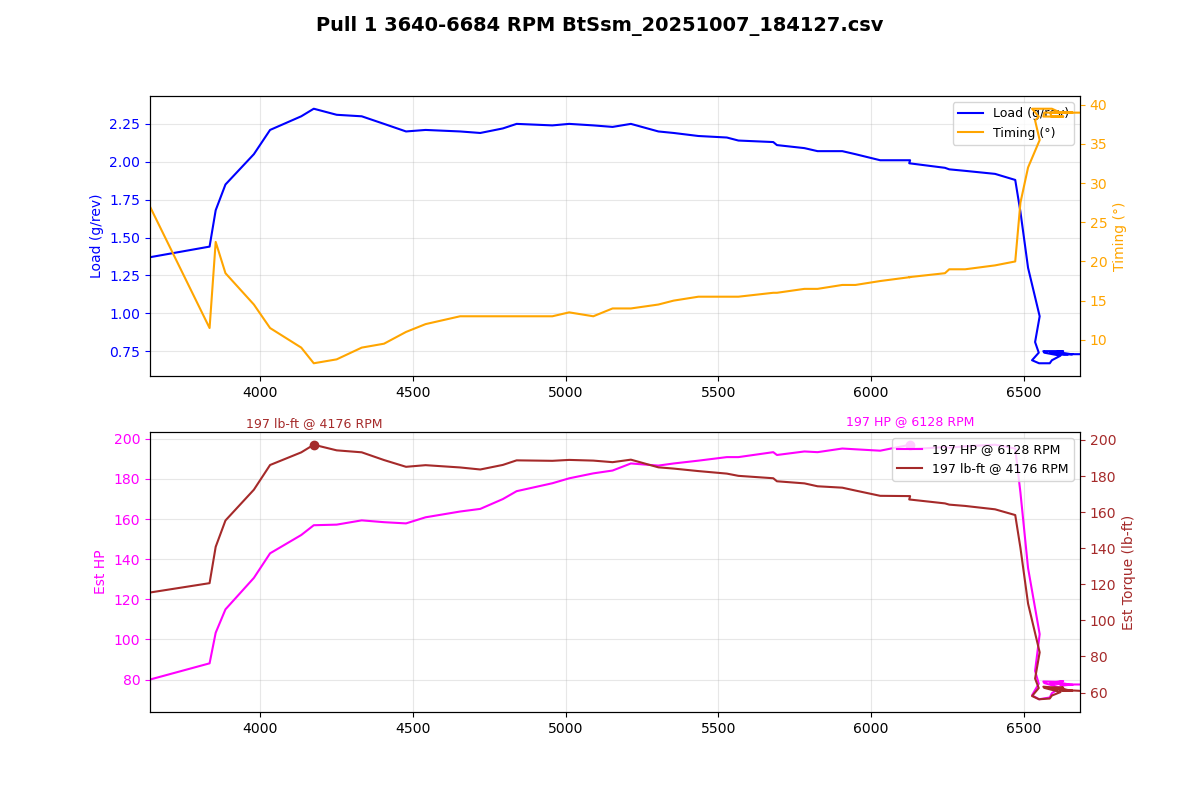

Source data for this figure (header and first rows):
Time (msec), AFR (lambda), AFR Target (lambda), Boost (psi), Boost Target (psi), Coolant (degF), FKC (deg), FLKC (deg), Fuel correct (%), Fuel learn (%), Fuel pump DC (%), IAM, Injector DC (%), Injector PW (ms), Intake (degF), Load (g/rev), MAF (g/s), Req TQ, RPM, Speed (mph), TGV left (V), TGV right (V), Throttle pedal (%), Throttle plate (%)
112705, 0.95, 0.87, -0.1, 5.3, 177, 0.00, 0.00, -0.0, 0.00, 100.0, 1.000, 24.0, 7.9, 91, 1.37, 83.34, 348.4, 3640, 36.7, 3.66, 3.64, 100.0, 100.0
112805, 1.03, 0.85, 2.3, 13.4, 177, 0.00, 0.00, -0.0, 0.00, 100.0, 1.000, 27.8, 8.7, 91, 1.44, 91.75, 350, 3835, 36.7, 3.66, 3.66, 100.0, 100.0
112907, 0.95, 0.82, 4.1, 13.2, 177, 0.00, 0.00, -0.0, 0.00, 100.0, 1.000, 33.7, 10.5, 91, 1.68, 107.6, 350, 3855, 37.3, 3.66, 3.66, 100.0, 100.0
113010, 0.88, 0.80, 6.1, 13.2, 177, 0.00, 0.00, -0.0, 0.00, 100.0, 1.000, 38.2, 11.8, 91, 1.85, 119.8, 350, 3887, 37.9, 3.66, 3.66, 100.0, 100.0
113119, 0.83, 0.78, 8.3, 13.1, 177, 0.00, 0.00, -0.0, 0.00, 100.0, 1.000, 43.4, 13.1, 91, 2.05, 136.1, 350, 3980, 38.5, 3.66, 3.66, 100.0, 100.0
113213, 0.78, 0.77, 10.6, 13.0, 177, 0.00, 0.00, -0.0, 0.00, 100.0, 1.000, 49.1, 14.6, 91, 2.21, 148.9, 350, 4033, 39.1, 3.66, 3.66, 100.0, 100.0
113316, 0.75, 0.77, 12.3, 13.0, 177, 0.00, 0.00, -0.0, 0.00, 100.0, 1.000, 53.1, 15.4, 91, 2.30, 158.4, 350, 4135, 39.8, 3.66, 3.66, 100.0, 100.0
113417, 0.75, 0.79, 13.3, 12.8, 177, 0.00, 0.00, -0.0, 0.00, 100.0, 1.000, 54.3, 15.6, 91, 2.35, 163.5, 350, 4176, 40.4, 3.66, 3.66, 100.0, 100.0
113518, 0.75, 0.79, 13.6, 12.8, 177, 0.00, 0.00, -0.0, 0.00, 100.0, 1.000, 54.6, 15.4, 91, 2.31, 163.8, 350, 4251, 41.0, 3.66, 3.66, 100.0, 100.0
113621, 0.75, 0.80, 13.2, 12.7, 177, 0.00, 0.00, -0.0, 0.00, 100.0, 1.000, 54.5, 15.1, 91, 2.30, 166, 350, 4333, 42.3, 3.66, 3.66, 100.0, 100.0
113723, 0.75, 0.80, 12.8, 12.5, 177, 0.00, 0.00, -0.0, 0.00, 100.0, 1.000, 54.3, 14.8, 89, 2.25, 165, 350, 4406, 42.9, 3.66, 3.66, 100.0, 100.0
113829, 0.75, 0.81, 12.1, 12.5, 177, 0.00, 0.00, -0.0, 0.00, 100.0, 1.000, 54.5, 14.6, 89, 2.20, 164.4, 350, 4478, 43.5, 3.66, 3.66, 100.0, 100.0
113927, 0.75, 0.81, 11.4, 12.5, 177, 0.00, 0.00, -0.0, 0.00, 100.0, 1.000, 54.1, 14.3, 89, 2.21, 167.6, 350, 4542, 44.1, 3.66, 3.66, 100.0, 100.0
114030, 0.75, 0.82, 11.1, 12.5, 177, 0.00, 0.00, -0.0, 0.00, 100.0, 1.000, 55.5, 14.3, 89, 2.20, 170.6, 350, 4655, 44.7, 3.66, 3.66, 100.0, 100.0
114133, 0.75, 0.82, 10.9, 12.5, 177, 0.00, 0.00, -0.0, 0.00, 100.0, 1.000, 55.5, 14.1, 89, 2.19, 171.9, 350, 4721, 45.4, 3.66, 3.66, 100.0, 100.0
114233, 0.75, 0.82, 11.0, 12.5, 177, 0.00, 0.00, -0.0, 0.00, 100.0, 1.000, 57.1, 14.3, 89, 2.22, 177.1, 350, 4795, 46.6, 3.66, 3.66, 100.0, 100.0
114335, 0.75, 0.82, 11.2, 12.5, 177, 0.00, 0.00, -0.0, 0.00, 100.0, 1.000, 57.7, 14.3, 89, 2.25, 181.1, 350, 4840, 47.2, 3.64, 3.66, 100.0, 100.0
114437, 0.75, 0.82, 11.4, 12.5, 177, 0.00, 0.00, -0.0, 0.00, 100.0, 1.000, 59.1, 14.3, 89, 2.24, 185.3, 350, 4957, 47.8, 3.64, 3.66, 100.0, 100.0
114539, 0.75, 0.82, 11.7, 12.5, 177, 0.00, 0.00, -0.0, 0.00, 100.0, 1.000, 59.7, 14.3, 89, 2.25, 187.8, 350, 5012, 48.5, 3.66, 3.66, 100.0, 100.0
114642, 0.75, 0.82, 11.8, 12.6, 177, 0.00, 0.00, -0.0, 0.00, 100.0, 1.000, 61.9, 14.6, 89, 2.24, 190.4, 350, 5091, 49.1, 3.66, 3.66, 100.0, 100.0
114745, 0.75, 0.82, 11.8, 12.6, 177, 0.00, 0.00, -0.0, 0.00, 100.0, 1.000, 61.4, 14.3, 89, 2.23, 191.9, 350, 5154, 49.7, 3.66, 3.66, 100.0, 100.0
114845, 0.75, 0.82, 11.7, 12.6, 177, 0.00, 0.00, -0.0, 0.00, 100.0, 1.000, 62.1, 14.3, 89, 2.25, 195.5, 350, 5214, 51.0, 3.66, 3.66, 100.0, 100.0
114949, 0.75, 0.82, 11.6, 12.7, 177, 0.00, 0.00, -0.0, 0.00, 100.0, 1.000, 62.3, 14.1, 89, 2.20, 194.4, 350, 5304, 51.6, 3.66, 3.66, 100.0, 100.0
115049, 0.75, 0.82, 11.4, 12.7, 177, 0.00, 0.00, -0.0, 0.00, 100.0, 1.000, 62.9, 14.1, 87, 2.19, 195.5, 350, 5354, 52.2, 3.66, 3.66, 100.0, 100.0
115150, 0.75, 0.82, 11.2, 12.8, 177, 0.00, 0.00, -0.0, 0.00, 100.0, 1.000, 62.5, 13.8, 87, 2.17, 197, 350, 5435, 52.8, 3.66, 3.66, 100.0, 100.0
115254, 0.75, 0.82, 11.0, 12.8, 177, 0.00, 0.00, -0.0, 0.00, 100.0, 1.000, 63.6, 13.8, 87, 2.16, 198.8, 350, 5528, 53.4, 3.66, 3.66, 100.0, 100.0
115354, 0.75, 0.82, 10.8, 12.9, 177, 0.00, 0.00, -0.0, 0.00, 100.0, 1.000, 64.0, 13.8, 87, 2.14, 198.8, 350, 5566, 54.1, 3.66, 3.66, 100.0, 100.0
115457, 0.75, 0.82, 10.6, 12.9, 177, 0.00, 0.00, -0.0, 0.00, 100.0, 1.000, 64.4, 13.6, 87, 2.13, 201.4, 350, 5680, 54.7, 3.66, 3.66, 100.0, 100.0
115558, 0.75, 0.82, 10.5, 13.0, 177, 0.00, 0.00, -0.0, 0.00, 100.0, 1.000, 64.5, 13.6, 87, 2.11, 199.9, 350, 5692, 55.3, 3.66, 3.66, 100.0, 100.0
115662, 0.75, 0.82, 10.4, 12.7, 177, 0.00, 0.00, -0.0, 0.00, 100.0, 1.000, 65.5, 13.6, 87, 2.09, 201.8, 350, 5782, 55.9, 3.66, 3.66, 100.0, 100.0
115762, 0.75, 0.82, 10.2, 12.6, 177, 0.00, 0.00, -0.0, 0.00, 100.0, 1.000, 64.6, 13.3, 87, 2.07, 201.4, 350, 5825, 57.2, 3.66, 3.66, 100.0, 100.0
115868, 0.75, 0.82, 10.0, 12.5, 177, 0.00, 0.00, -0.0, 0.00, 100.0, 1.000, 65.5, 13.3, 87, 2.07, 203.3, 350, 5906, 57.2, 3.66, 3.66, 100.0, 100.0
115967, 0.75, 0.82, 9.9, 12.1, 177, 0.00, 0.00, -0.0, 0.00, 100.0, 1.000, 64.9, 13.1, 87, 2.05, 202.9, 350, 5949, 57.8, 3.66, 3.66, 100.0, 100.0
116073, 0.75, 0.82, 9.8, 12.0, 177, 0.00, 0.00, -0.0, 0.00, 100.0, 1.000, 65.8, 13.1, 86, 2.01, 202.2, 349.2, 6030, 59.0, 3.66, 3.66, 100.0, 100.0
116171, 0.75, 0.82, 9.6, 11.9, 177, 0.00, 0.00, -0.0, 0.00, 100.0, 1.000, 66.9, 13.1, 86, 2.01, 205.3, 348.7, 6128, 59.0, 3.66, 3.66, 100.0, 100.0
116272, 0.75, 0.82, 9.5, 11.9, 177, 0.00, 0.00, -0.0, 0.00, 100.0, 1.000, 65.3, 12.8, 86, 1.99, 202.9, 347.1, 6125, 59.7, 3.66, 3.66, 100.0, 100.0
116376, 0.75, 0.82, 9.3, 11.8, 177, 0.00, 0.00, -0.0, 0.00, 100.0, 1.000, 66.6, 12.8, 86, 1.96, 204.1, 346, 6242, 60.3, 3.66, 3.66, 100.0, 100.0
116479, 0.75, 0.82, 9.1, 11.6, 177, 0.00, 0.00, -0.0, 0.00, 100.0, 1.000, 66.7, 12.8, 86, 1.95, 203.7, 345.1, 6256, 60.9, 3.66, 3.66, 100.0, 100.0
116577, 0.75, 0.82, 9.0, 11.5, 177, 0.00, 0.00, -0.0, 0.00, 100.0, 1.000, 67.3, 12.8, 86, 1.94, 204.5, 344, 6308, 61.5, 3.66, 3.66, 100.0, 100.0
116681, 0.75, 0.82, 8.8, 11.4, 177, 0.00, 0.00, -0.0, 0.00, 100.0, 1.000, 66.7, 12.5, 86, 1.92, 205.3, 335.3, 6406, 62.1, 3.66, 3.66, 100.0, 100.0
116782, 0.75, 0.82, 8.7, 11.4, 177, 0.00, 0.00, -0.0, 0.00, 100.0, 1.000, 66.3, 12.3, 86, 1.88, 203.3, 146.7, 6472, 62.8, 3.66, 3.66, 100.0, 89.8
116886, 0.75, 0.83, 8.0, 11.2, 177, 0.00, 0.00, -0.0, 0.00, 100.0, 1.000, 38.9, 7.2, 86, 1.67, 180.5, 86.63, 6489, 63.4, 3.66, 3.66, 100.0, 32.9
116989, 0.75, 1.17, 3.3, 4.5, 177, 0.00, 0.00, -0.0, 0.00, 100.0, 1.000, 45.6, 8.4, 86, 1.30, 141.2, 111.2, 6514, 63.4, 3.66, 3.66, 100.0, 29.8
117088, 0.75, 0.90, 1.9, -1.1, 177, 0.00, 0.00, -0.0, 0.00, 100.0, 1.000, 37.7, 6.9, 86, 0.98, 106.9, 57.00, 6552, 63.4, 3.66, 3.66, 100.0, 27.1
117190, 0.75, 0.89, -0.7, -5.7, 177, 0.00, 0.00, -0.0, 0.00, 100.0, 1.000, 32.1, 5.9, 86, 0.81, 87.82, 57.00, 6537, 64.0, 3.66, 3.66, 100.0, 28.6
117293, 0.75, 0.82, -3.9, -5.7, 177, 0.00, 0.00, -0.0, 0.00, 100.0, 1.000, 30.6, 5.6, 86, 0.74, 81.15, 57.00, 6549, 64.0, 3.66, 3.66, 100.0, 27.1
117394, 0.75, 0.82, -5.2, -5.7, 177, 0.00, 0.00, -0.0, 0.00, 100.0, 1.000, 27.7, 5.1, 84, 0.69, 75.15, 57.00, 6527, 64.0, 3.66, 3.66, 100.0, 27.1
117498, 0.75, 0.83, -5.7, -5.7, 179, 0.00, 0.00, -0.0, 0.00, 100.0, 1.000, 26.7, 4.9, 84, 0.67, 73.09, 57.00, 6550, 64.0, 3.66, 3.66, 100.0, 27.1
117599, 0.75, 0.83, -5.9, -5.7, 179, 0.00, 0.00, -0.0, 0.00, 100.0, 1.000, 26.9, 4.9, 84, 0.67, 74.02, 57.00, 6585, 64.0, 3.66, 3.66, 100.0, 27.1
117701, 0.75, 0.83, -5.8, -5.7, 179, 0.00, 0.00, -0.0, 0.00, 100.0, 1.000, 26.9, 4.9, 84, 0.69, 76.27, 57.00, 6592, 64.0, 3.66, 3.66, 100.0, 27.1
117805, 0.75, 0.82, -5.5, -5.7, 179, 0.00, 0.00, -0.0, 0.00, 100.0, 1.000, 28.1, 5.1, 84, 0.72, 79.09, 57.00, 6620, 64.0, 3.66, 3.66, 100.0, 27.1
117904, 0.75, 0.82, -5.2, -5.7, 179, 0.00, 0.00, -0.0, 0.00, 100.0, 1.000, 29.6, 5.4, 84, 0.74, 81.52, 57.00, 6567, 64.0, 3.66, 3.66, 100.0, 27.1
118007, 0.75, 0.82, -5.0, -5.7, 179, 0.00, 0.00, -0.0, 0.00, 100.0, 1.000, 29.5, 5.4, 84, 0.75, 82.32, 57.00, 6564, 64.0, 3.66, 3.66, 100.0, 27.1
118109, 0.75, 0.82, -4.9, -5.7, 179, 0.00, 0.00, -0.0, 0.00, 100.0, 1.000, 29.8, 5.4, 84, 0.75, 82.12, 57.00, 6613, 64.0, 3.66, 3.66, 100.0, 27.1
118213, 0.75, 0.82, -4.8, -5.7, 179, 0.00, 0.00, -0.0, 0.00, 100.0, 1.000, 29.8, 5.4, 84, 0.75, 82.53, 57.00, 6629, 64.6, 3.66, 3.66, 100.0, 27.1
118312, 0.75, 0.82, -4.8, -5.7, 179, 0.00, 0.00, -0.0, 0.00, 100.0, 1.000, 29.7, 5.4, 84, 0.74, 81.73, 57.00, 6590, 64.6, 3.66, 3.66, 100.0, 27.1
118415, 0.75, 0.82, -4.9, -5.7, 179, 0.00, 0.00, -0.0, 0.00, 100.0, 1.000, 29.6, 5.4, 84, 0.74, 81.34, 57.00, 6587, 64.6, 3.66, 3.66, 100.0, 27.1
118516, 0.75, 0.82, -4.9, -5.7, 179, 0.00, 0.00, -0.0, 0.00, 100.0, 1.000, 29.7, 5.4, 84, 0.74, 81.15, 57.00, 6589, 64.6, 3.66, 3.66, 100.0, 27.1
118619, 0.75, 0.82, -5.0, -5.7, 179, 0.00, 0.00, -0.0, 0.00, 100.0, 1.000, 29.8, 5.4, 84, 0.73, 80.96, 57.00, 6632, 64.6, 3.66, 3.66, 100.0, 27.1
118720, 0.75, 0.82, -5.0, -5.7, 179, 0.00, 0.00, -0.0, 0.00, 100.0, 1.000, 29.9, 5.4, 84, 0.73, 80.77, 57.00, 6645, 64.6, 3.66, 3.66, 100.0, 27.1
... 7 more rows
